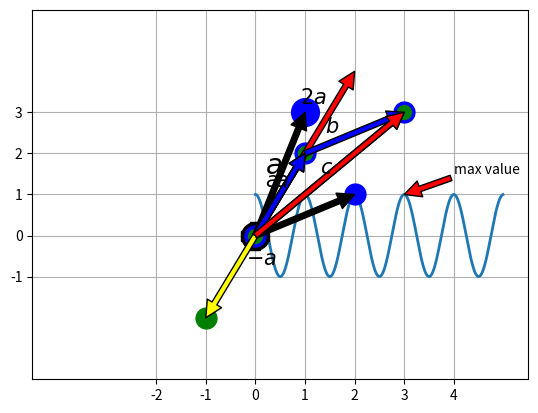

This chart was generated by the following Python code:
import numpy as np

# Sum / Product

# sum : 여러개의 수를 연속하여 더하는 연산(그리스 문자 시그마)
# product : 여러개의 수를 연속하여 곱하는 연산(그리스 문자 파이)

# 선형 대수(linear algebra) : 데이터 분석에 필요한 여러 계산을 돕기 위한 학문

# 데이터 유형 : scalar, vector, matrix
# scalar(스칼라) : 숫자 하나로 이루어져 있는 데이터
# vector(벡터) : 여러개의 숫자로 이루어진 데이터(data record)
# matrix(행렬) : 벡터가 여러개 있는 데이터 집합

# numpy에서 벡터를 표현할 때 벡터를 열의 개수가 하나인 2차원 배열 객체로 표현하는 것이 올바르다.
x1 = np.array([[2.1], [2.2], [2.3]])        # numpy로 벡터를 표현
# numpy에서는 1차원 배열 객체도 대부분 벡터로 인정한다.
x1 = np.array([2.1, 2.2, 2.3])      # 위와 같이 벡터로 인정되지만 출력할 때 가로로 출력된다.

# matrix : 하나의 데이터 레코드를 단독으로 벡터로 나타낼때는 하나의 열로 나타낸다.
# 복수의 데이터 레코드 집합을 행렬로 표현할 때는 하나의 데이터 레코드가 행으로 표현

# 전치 연산 : 행렬에서 가장 기본이 되는 연산. 행과 열을 바꾸는 연산
# 보통 T로 표현한다.
# 전치 연산으로 만들어진 행렬을 원래 행렬에 대한 '전치행렬' 이라고 한다.
# 벡터 x에 대한 전치 연산을 적용하여 만든 xT는 행의 수가 1인 행렬이므로 행 벡터(row vector)라고 한다.
x1 = np.array([[2.2], [3.3], [4.4], [5.5]])
print(x1)

# T는 메서드가 아니라 속성이므로 소괄호()를 붙이지 않는다.
print(x1.T)

x2 = np.array([1, 2, 3, 4])
print(x2)
print(x2.T)     # 1차원 ndarray는 전체 연산이 정의되지 않는다.

# 행렬의 행 표기와 열 표기

# 특수 벡터(0벡터, 1벡터)
## 0벡터는 모든 성분이 0으로만 구성된 벡터이며 1벡터는 1로만 구성된 벡터

# 특수 행렬(정방 행렬, 대각 행렬)
## 정방 행렬(square matrix) : 행의 개수와 열의 개수가 같은 행렬
## 대각 행렬 : numpy의 diag명령으로 생성 가능
## 단위 행렬(identity matrix) : 대각행렬 중에서 모든 대각 성분의 값이 1인 대각행렬, 대문자 I로 표현된다.
i = np.identity(3)
print(i)

i2 = np.eye(3)
print(i2)

## 대칭 행렬(symmetric matrix) : 전치 연산을 통해 얻은 전치 행렬과 원래의 행렬이 같은 경우. 단, 정방행렬만이 될 수 있다.


# Numpy를 이용한 벡터의 기하학적 의미

# 벡터를 N차원 공간상에서 표현을 할 때 점(point) 또는 화살표(arrow)로 표현할 수 있다.

# 차트상에서 주석 처리하는 함수 : annotate(s, xy, xytext, xycoords, arrowprops, ....)
## s : 주석, xy : 화살표 시작, xytext : 주석 텍스트 시작
import matplotlib.pyplot as plt

ax = plt.subplot(1, 1, 1)
t = np.arange(0.0, 5.0, 0.01)
s = np.cos(2 * np.pi * t)
line = plt.plot(t, s, lw = 2)

plt.annotate('max value', xy=(3, 1), xytext=(4, 1.5), arrowprops=dict(facecolor='red'))
plt.ylim(-2, 2)
plt.show()

a = np.array([1, 3])
plt.plot(0, 0, 'kP', ms=20)     # ms는 marker의 size
plt.xticks(np.arange(-2, 5))
plt.yticks(np.arange(-1, 5))
plt.plot(a[0], a[1], 'bo', ms=20)

plt.annotate('', xy=a, xytext=(0, 0), arrowprops=dict(facecolor='black'))
plt.text(0.2, 1.5, "$a$", fontdict={'size':20})

plt.xlim(-2.5, 4.4)
plt.ylim(-0.6, 4.4)
plt.show()

# 벡터의 길이
# 2차원 벡터 a의 길이는 피타고라스 정리를 이용하여 얻을 수 있는데, 그 값을 벡터의 놈(norm)이라고 한다.
# 수학 표기법은 ||a|| 이다.
# numpy에서는 linalg 서브 패키지에 norm 함수를 이용해서 벡터의 길이를 알 수 있다.

a = np.array([1, 3])
alength = np.linalg.norm(a)
print(alength)


# 스칼라와 벡터의 곱
# 양수와 벡터를 곱하면 벡터의 방향은 변하지 않고 그 양수의 크기만큼 벡터의 크기가 커진다.
# 음수를 곱하면 벡터의 방향은 반대방향이 된다.

import numpy as np
import matplotlib.pyplot as plt


a = np.array([1, 2])
b = 2 * a
c = -1 * a

plt.annotate('', xy=b, xytext=(0,0), arrowprops=dict(facecolor='red'))
plt.text(0.9, 3.2, '$2a$', fontdict={'size':15})

plt.annotate('', xy=a, xytext=(0,0), arrowprops=dict(facecolor='black'))
plt.text(0.2, 1.2, "$a$", fontdict={"size" : 15})

plt.annotate('', xy=c, xytext=(0,0), arrowprops=dict(facecolor='yellow'))
plt.text(-0.2, -0.7, '$-a$', fontdict={'size':15})
plt.plot(c[0], c[1], 'go', ms=15)

plt.plot(0, 0, 'ko', ms=20)
plt.xticks(np.arange(-4, 6))
plt.yticks(np.arange(-4, 6))
plt.xlim(-4.5, 5.5)
plt.ylim(-3.5, 5.5)
plt.grid(True)
plt.show()

# 단위 벡터(unit vector) : 길이가 1인 벡터
a = np.array([1, 0])
b = np.array([0, 1])
c = np.array([1/np.sqrt(2), 1/np.sqrt(2)])
avalue = np.linalg.norm(a)
bvalue = np.linalg.norm(b)
cvalue = np.linalg.norm(c)

print(avalue, '//', bvalue, '//', cvalue)

# 벡터의 합
## 두 벡터를 이웃하는 변으로 가지는 평행사변형의 다른 쪽 모서리가 두 벡터를 합한 벡터의 위치이다.
a = np.array([1, 2])
b = np.array([2, 1])
c = a + b   # a 벡터와 b벡터를 합한 c도 역시 벡터가 된다

plt.annotate('', xy=a, xytext=(0,0), arrowprops=dict(facecolor='black'))
plt.annotate('', xy=b, xytext=(0,0), arrowprops=dict(facecolor='black'))
plt.annotate('', xy=c, xytext=(0,0), arrowprops=dict(facecolor='yellow'))

plt.plot(0, 0, 'bo', ms=15)
plt.plot(a[0], a[1], 'bo', ms=15)
plt.plot(b[0], b[1], 'bo', ms=15)
plt.plot(c[0], c[1], 'bo', ms=15)

plt.plot([a[0],c[0]], [a[1], c[1]], 'r--' )
plt.show()

# 기하학적인 또다른 벡터의 합 표현
plt.annotate('', xy=a, xytext=(0, 0), arrowprops=dict(facecolor='blue'))
plt.annotate('', xy=c, xytext=a, arrowprops=dict(facecolor='blue'))
plt.annotate('', xy=c, xytext=(0, 0), arrowprops=dict(facecolor='red'))

plt.plot(0, 0, 'go', ms=10)
plt.plot(a[0], a[1], 'go', ms=10)
plt.plot(c[0], c[1], 'go', ms=10)

plt.text(0.4, 1.2, "$a$", fontdict={'size':15})
plt.text(1.4, 2.5, '$b$', fontdict={'size':15})
plt.text(1.3, 1.5, '$c$', fontdict={'size':15})

plt.xticks(np.arange(-2, 5))
plt.yticks(np.arange(-1, 4))
plt.show()


